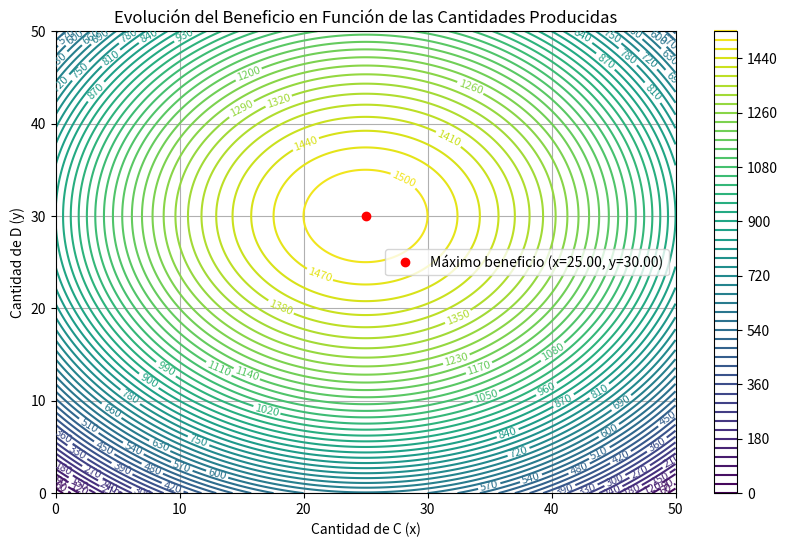
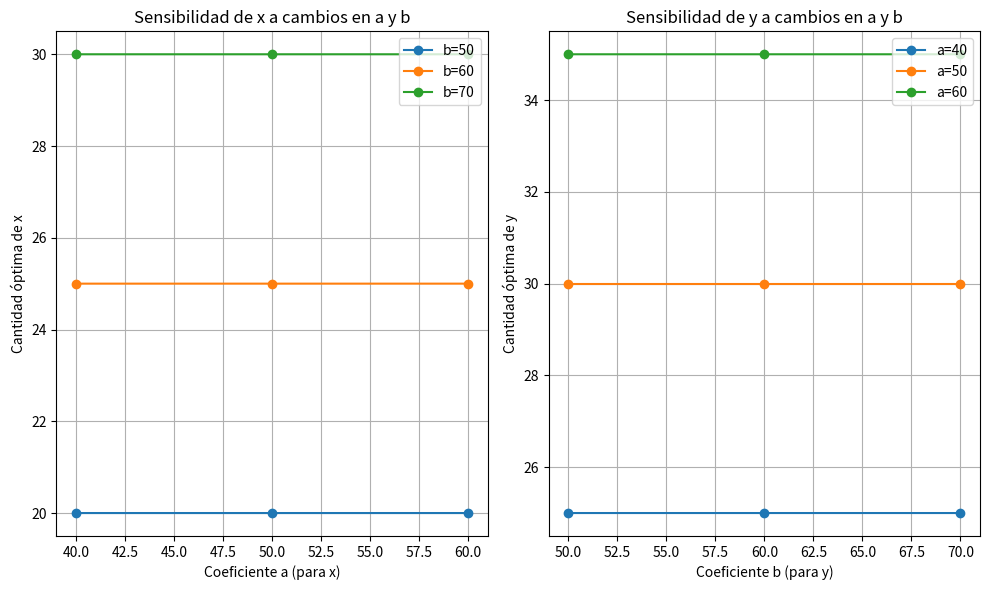

Reproduce these figures in Python, in order.
import numpy as np
import matplotlib.pyplot as plt
from scipy.optimize import minimize

# Definir la función de beneficio
def beneficio(vars):
    x, y = vars
    return -(50 * x + 60 * y - x**2 - y**2)  # Negativo para maximizar

# Resolver el problema de optimización
resultado = minimize(beneficio, [0, 0])

# Obtener las cantidades óptimas de x y y
x_opt, y_opt = resultado.x
max_beneficio = -resultado.fun

print(f"Cantidad óptima de x: {x_opt:.2f}")
print(f"Cantidad óptima de y: {y_opt:.2f}")
print(f"Beneficio máximo: {max_beneficio:.2f}")

# Generar una gráfica de la función de beneficio
x_vals = np.linspace(0, 50, 400)
y_vals = np.linspace(0, 50, 400)
X, Y = np.meshgrid(x_vals, y_vals)
Z = 50 * X + 60 * Y - X**2 - Y**2

plt.figure(figsize=(10, 6))
contours = plt.contour(X, Y, Z, 50, cmap='viridis')
plt.clabel(contours, inline=True, fontsize=8)
plt.plot(x_opt, y_opt, 'ro', label=f'Máximo beneficio (x={x_opt:.2f}, y={y_opt:.2f})')
plt.title('Evolución del Beneficio en Función de las Cantidades Producidas')
plt.xlabel('Cantidad de C (x)')
plt.ylabel('Cantidad de D (y)')
plt.colorbar(contours)
plt.legend()
plt.grid(True)
plt.show()

import numpy as np
import matplotlib.pyplot as plt
from scipy.optimize import minimize

# Función de beneficio generalizada
def beneficio(vars, a=50, b=60):
    x, y = vars
    return -(a * x + b * y - x**2 - y**2)  # Negativo para maximizar

# Resolver el problema de optimización para los coeficientes originales
resultado_original = minimize(beneficio, [0, 0])
x_opt, y_opt = resultado_original.x
max_beneficio = -resultado_original.fun

print(f"Coeficientes originales: a=50, b=60")
print(f"Cantidad óptima de x: {x_opt:.2f}")
print(f"Cantidad óptima de y: {y_opt:.2f}")
print(f"Beneficio máximo: {max_beneficio:.2f}")

# Análisis de sensibilidad cambiando los coeficientes a y b
a_values = [40, 50, 60]  # Cambiando el coeficiente de x
b_values = [50, 60, 70]  # Cambiando el coeficiente de y

sensibilidad_x = []
sensibilidad_y = []
beneficios = []

for a in a_values:
    for b in b_values:
        resultado = minimize(beneficio, [0, 0], args=(a, b))
        x_opt, y_opt = resultado.x
        max_beneficio = -resultado.fun
        sensibilidad_x.append(x_opt)
        sensibilidad_y.append(y_opt)
        beneficios.append(max_beneficio)
        print(f"\nCoeficientes: a={a}, b={b}")
        print(f"Cantidad óptima de x: {x_opt:.2f}")
        print(f"Cantidad óptima de y: {y_opt:.2f}")
        print(f"Beneficio máximo: {max_beneficio:.2f}")

# Gráfica del análisis de sensibilidad
plt.figure(figsize=(10, 6))

# Gráfica de los resultados de x
plt.subplot(1, 2, 1)
plt.plot(a_values, sensibilidad_x[:3], 'o-', label='b=50')
plt.plot(a_values, sensibilidad_x[3:6], 'o-', label='b=60')
plt.plot(a_values, sensibilidad_x[6:], 'o-', label='b=70')
plt.xlabel('Coeficiente a (para x)')
plt.ylabel('Cantidad óptima de x')
plt.title('Sensibilidad de x a cambios en a y b')
plt.legend()
plt.grid(True)

# Gráfica de los resultados de y
plt.subplot(1, 2, 2)
plt.plot(b_values, sensibilidad_y[::3], 'o-', label='a=40')
plt.plot(b_values, sensibilidad_y[1::3], 'o-', label='a=50')
plt.plot(b_values, sensibilidad_y[2::3], 'o-', label='a=60')
plt.xlabel('Coeficiente b (para y)')
plt.ylabel('Cantidad óptima de y')
plt.title('Sensibilidad de y a cambios en a y b')
plt.legend()
plt.grid(True)

plt.tight_layout()
plt.show()